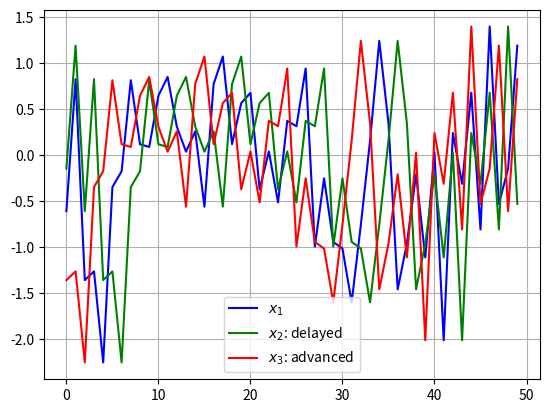
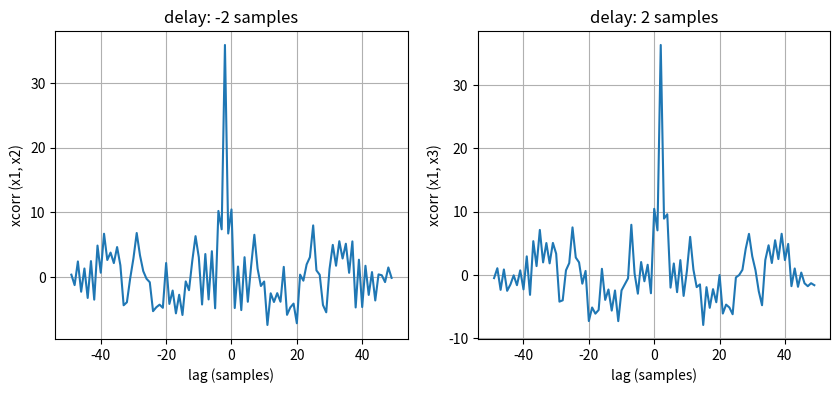

These charts were generated, in order, by the following Python code: (Note: this script raises an exception after producing the figures.)
import numpy as np
from scipy import signal
from matplotlib import pyplot as plt

nx = 50
D = 2

x1 = np.random.randn(nx)
x2 = np.roll(x1, D)
x3 = np.roll(x1, -D)

crr12 = signal.correlate(x1, x2)
crr13 = signal.correlate(x1, x3)

lags = np.arange(-nx + 1, nx)
delay12 = lags[np.argmax(crr12)]
delay13 = lags[np.argmax(crr13)]

fig = plt.figure()
plt.plot(x1, 'b', label='$x_1$')
plt.plot(x2, 'g', label='$x_2$: delayed')
plt.plot(x3, 'r', label='$x_3$: advanced')
plt.grid()
plt.legend()
plt.savefig('signals.jpg')

fig = plt.figure(figsize=(10, 4))
axes = fig.add_subplot(1, 2, 1)
axes.plot(lags, crr12)
axes.set_xlabel("lag (samples)")
axes.set_ylabel("xcorr (x1, x2)")
axes.grid()
axes.set_title("delay: {:d} samples".format(delay12))
axes = fig.add_subplot(1, 2, 2)
axes.plot(lags, crr13)
axes.set_xlabel("lag (samples)")
axes.set_ylabel("xcorr (x1, x3)")
axes.grid()
axes.set_title("delay: {:d} samples".format(delay13))
plt.savefig('xcorrs.jpg')

plt.show()


def mfreqz(b, a=1):
    w, h = signal.freqz(b,a)
    h_dB = 20 * np.log10 (abs(h))
    plt.subplot(211)
    plt.plot(w / max(w), h_dB)
    plt.ylim(-150, 5)
    plt.ylabel('Magnitude (db)')
    plt.xlabel(r'Normalized Frequency (x$\pi$rad/sample)')
    plt.title(r'Frequency response')
    plt.subplot(212)
    h_Phase = np.unwrap(np.arctan2(np.imag(h), np.real(h)))
    plt.plot(w/max(w),h_Phase)
    plt.ylabel('Phase (radians)')
    plt.xlabel(r'Normalized Frequency (x$\pi$rad/sample)')
    plt.title(r'Phase response')
    plt.subplots_adjust(hspace=0.5)
    
n = 201
fs = 32
ft = signal.firwin(n, cutoff = [1, 4], window = "hanning", pass_zero=False, fs=fs)
mfreqz(ft)
plt.show()